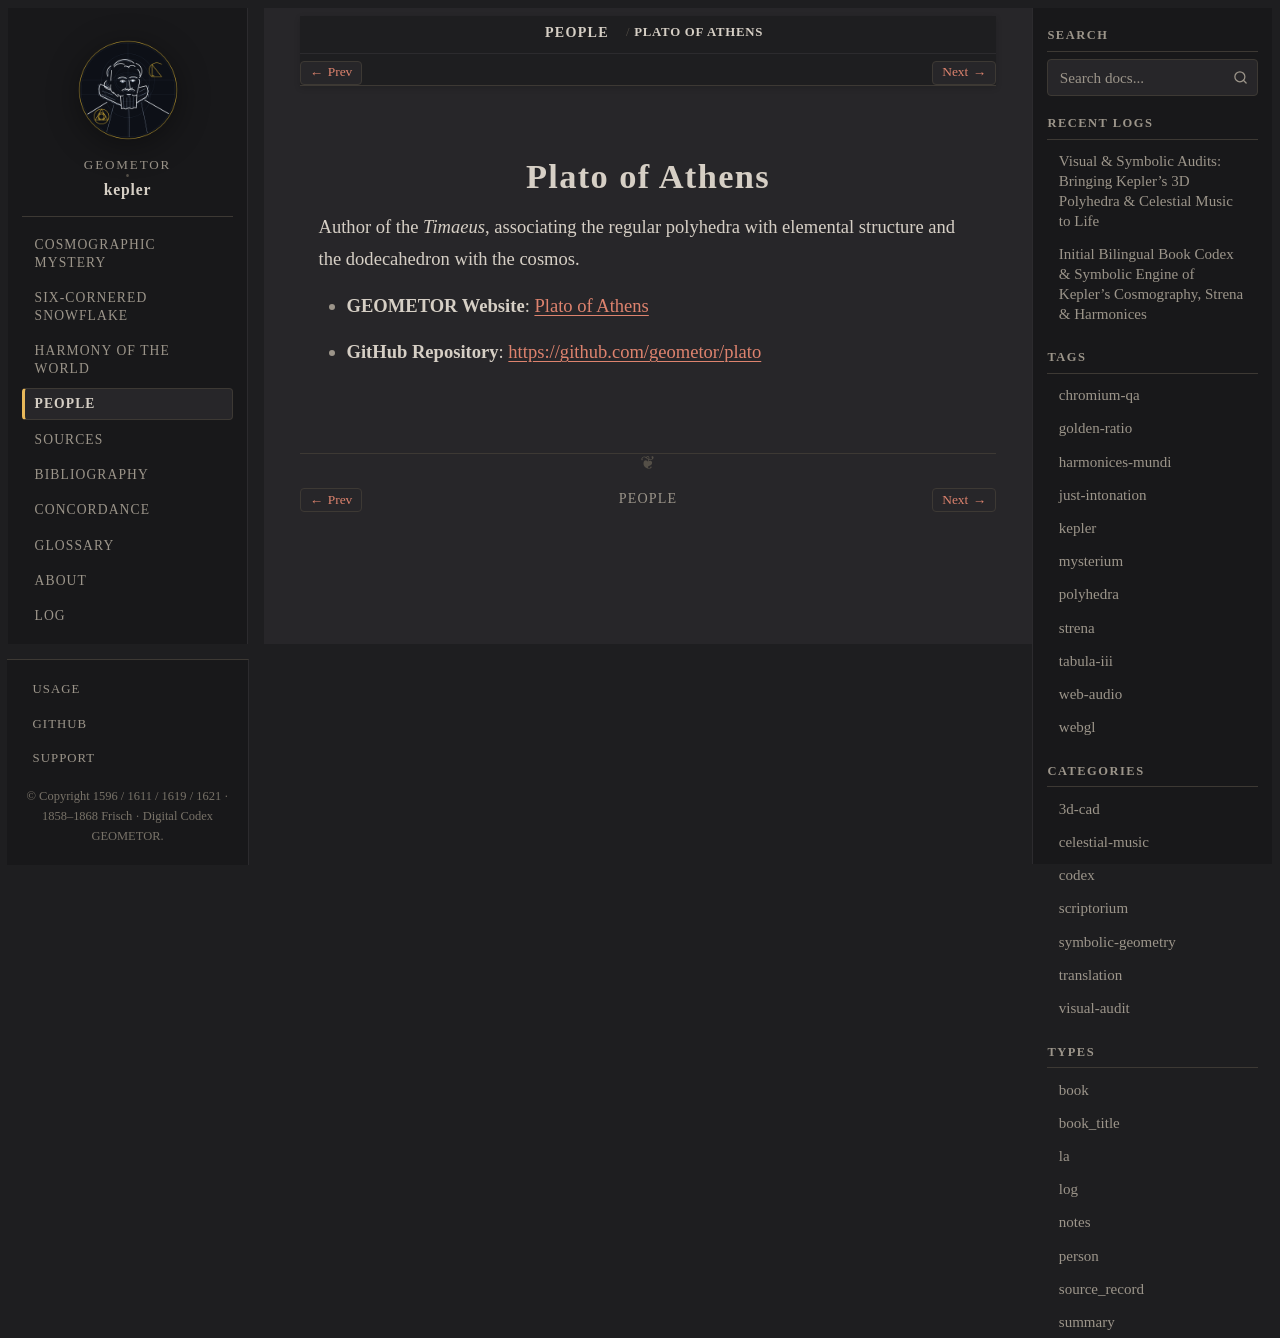

repository: geometor/kepler · page: people/plato.html · generator: sphinx

:type: person
:death_year: -348
:death_label: 348 BC
:lifespan: c. 428 – c. 348 BC
:site_url: https://geometor.github.io/plato/
:github_url: https://github.com/geometor/plato
:excerpt: Author of the Timaeus, associating the regular polyhedra with elemental structure and the dodecahedron with the cosmos.

.. _person-plato:

Plato of Athens
===============

Author of the *Timaeus*, associating the regular polyhedra with elemental structure and the dodecahedron with the cosmos.

* **GEOMETOR Website**: `Plato of Athens <https://geometor.github.io/plato/>`_
* **GitHub Repository**: `https://github.com/geometor/plato <https://github.com/geometor/plato>`_
